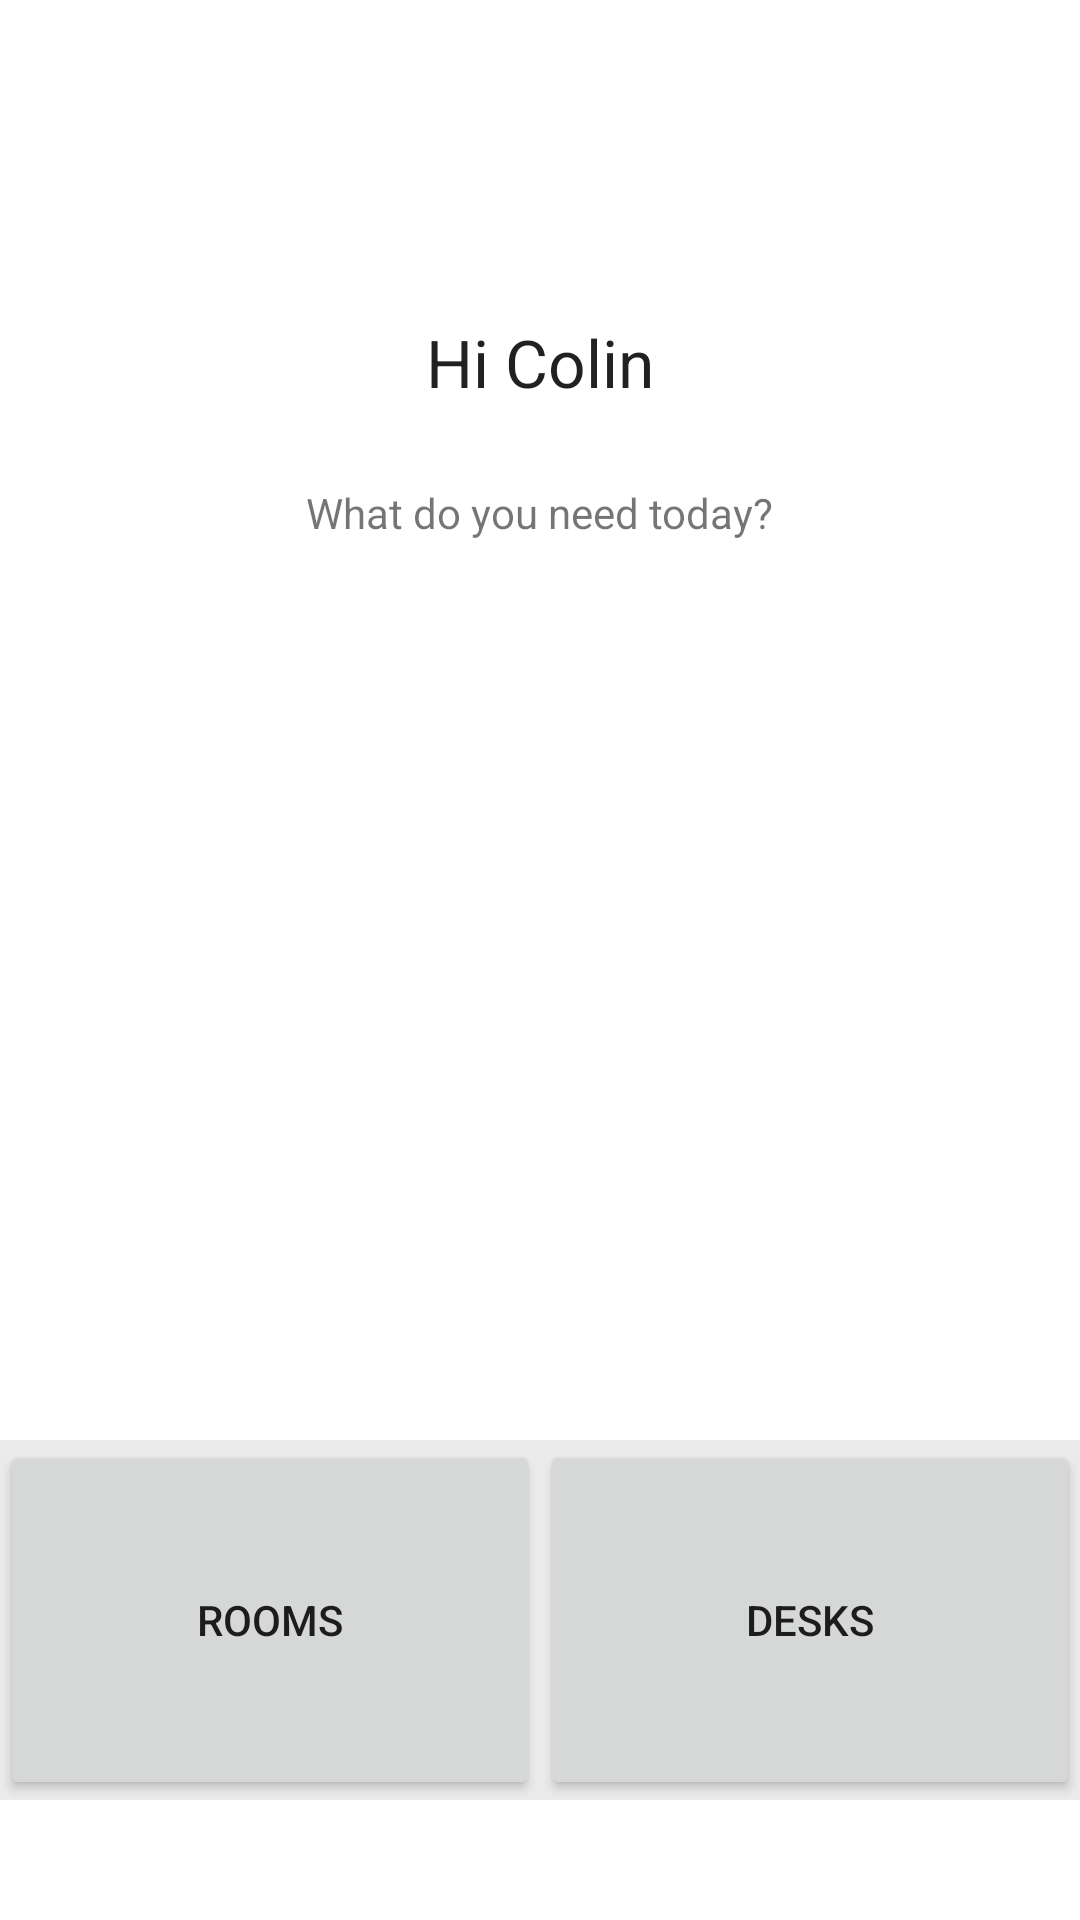

Write the Android layout XML for this screen, with the resource values it uses.
<!-- AndroidManifest.xml: application theme AppTheme -->
<!-- res/layout/activity_type_select.xml -->
<?xml version="1.0" encoding="utf-8"?>
<RelativeLayout xmlns:android="http://schemas.android.com/apk/res/android"
xmlns:tools="http://schemas.android.com/tools" android:layout_width="match_parent"
android:layout_height="match_parent"
android:background="#ffffff" android:paddingBottom="40dp"
tools:context="twentytwonorth.co.uk.free.controller.TypeSelectActivity">


<ImageView
    android:layout_width="90px"
    android:layout_height="90px"
    android:id="@+id/imageView"
    android:layout_alignParentTop="true"
    android:layout_centerHorizontal="true"
    android:layout_marginTop="56dp" />

<TextView
    android:layout_width="wrap_content"
    android:layout_height="wrap_content"
    android:textAppearance="?android:attr/textAppearanceLarge"
    android:text="Hi Colin"
    android:id="@+id/textView"
    android:layout_below="@+id/imageView"
    android:layout_centerHorizontal="true"
    android:layout_marginTop="20dp" />

<TextView
    android:layout_width="wrap_content"
    android:layout_height="wrap_content"
    android:textAppearance="?android:attr/textAppearanceSmall"
    android:text="What do you need today?"
    android:id="@+id/textView2"
    android:layout_marginTop="26dp"
    android:layout_below="@+id/textView"
    android:layout_centerHorizontal="true" />


<LinearLayout
    android:baselineAligned="true"
    android:background="@color/roomBookerGrey"
    android:layout_width="match_parent"
    android:layout_alignParentBottom="true"
    android:layout_height="120dp">

    <Button
        android:layout_width="0px"
        android:layout_height="match_parent"
        android:layout_weight="1"
        android:text="Rooms"
        android:onClick="roomSelected"/>

    <Button
        android:layout_width="0px"
        android:layout_height="match_parent"
        android:layout_weight="1"
        android:text="Desks"
        android:onClick="desksSelected" />

</LinearLayout>



</RelativeLayout>
<!-- resources referenced by this layout -->
<resources>
  <color name="roomBookerGrey">#EBEBEB</color>
  <style name="AppTheme" parent="Theme.AppCompat.Light.DarkActionBar">
          
          <item name="colorPrimary">@color/colorPrimary</item>
          <item name="colorPrimaryDark">@color/colorPrimaryDark</item>
          <item name="colorAccent">@color/colorAccent</item>
      </style>
  <color name="colorPrimary">#FFAD00</color>
  <color name="colorPrimaryDark">#FFAD00</color>
  <color name="colorAccent">#FF4081</color>
</resources>
